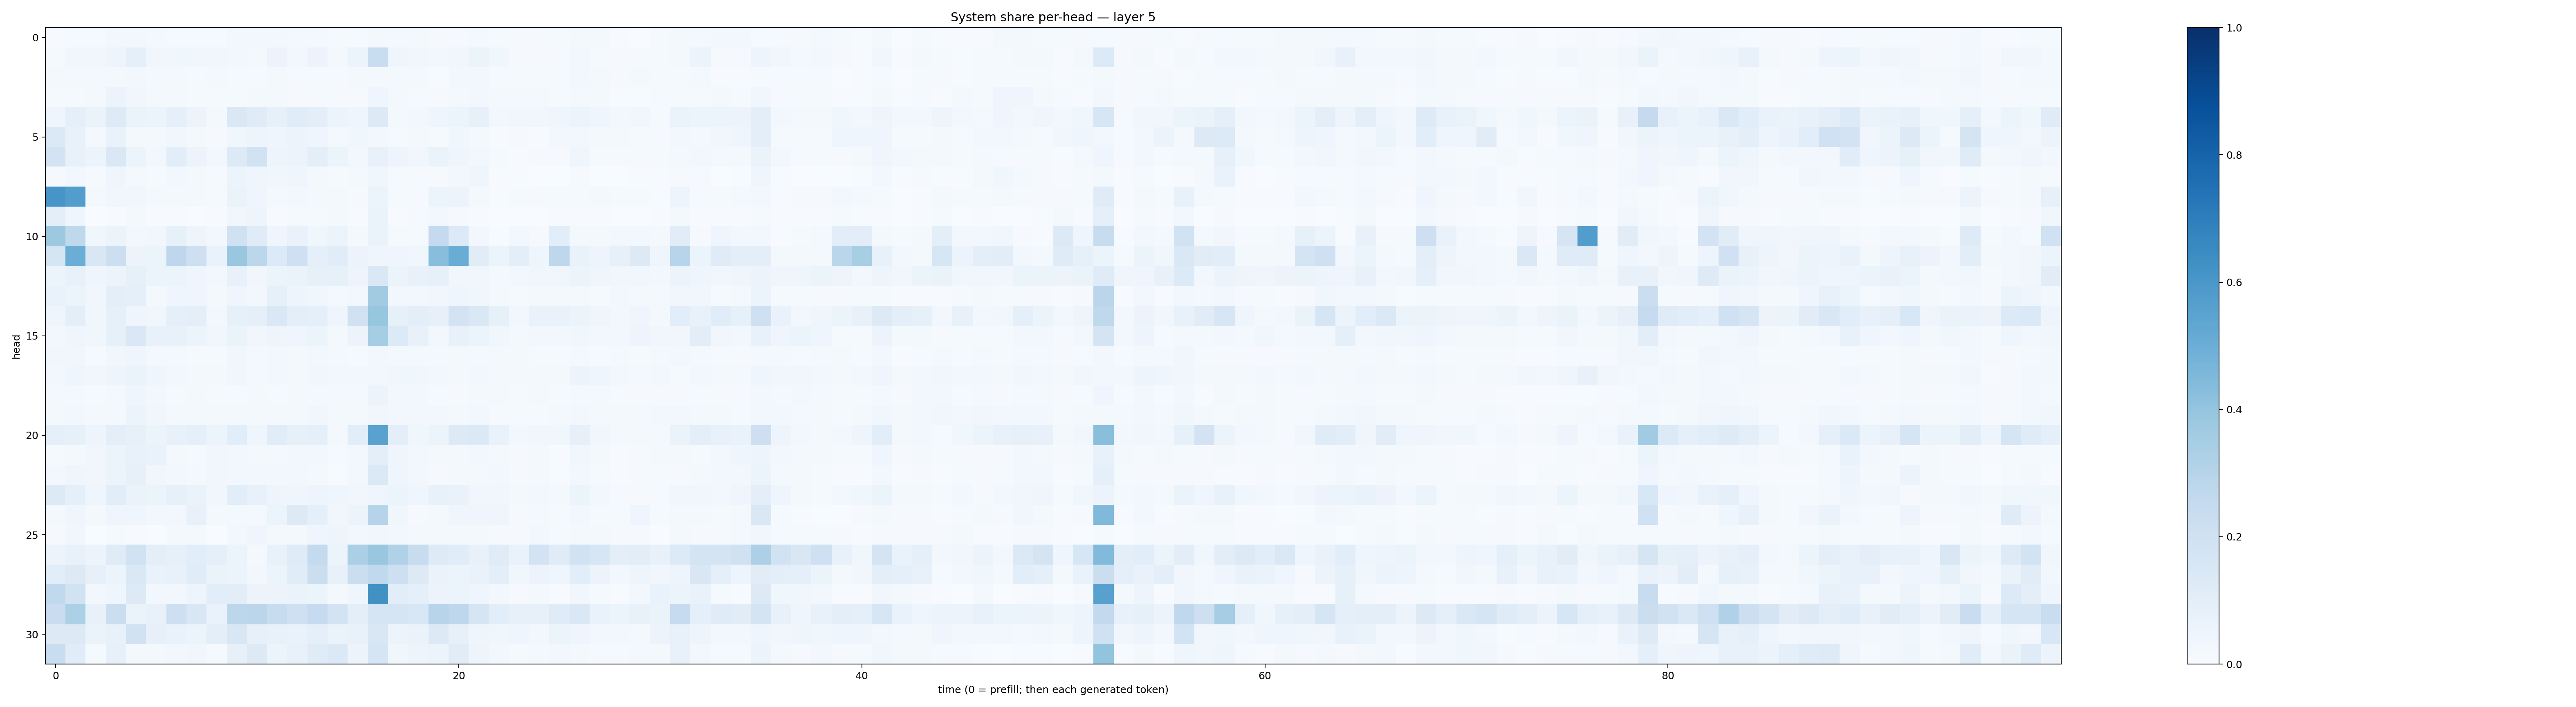

The file beside this chart, header and first rows:
0.00610598, 0.012993173, 0.014023262, 0.02838381, 0.027055686, 0.01931772, 0.014287521, 0.011736088, 0.014067003, 0.02529907, 0.027680766, 0.026092375, 0.017334394, 0.016141646, 0.008096933, 0.0131712435, 0.021537011, 0.016399907, 0.0174118, 0.008023805, 0.0100988345, 0.017855749, 0.012512174, 0.011367769
0.01478, 0.03307, 0.03491, 0.05028, 0.08733, 0.0332, 0.03885, 0.03836, 0.03207, 0.02857, 0.01919, 0.0574, 0.02354, 0.05852, 0.01626, 0.06047, 0.2317, 0.04563, 0.03392, 0.02781, 0.03269, 0.06235, 0.03765, 0.01124
0.0229, 0.02277, 0.01976, 0.02216, 0.03076, 0.01862, 0.01651, 0.01326, 0.01769, 0.01376, 0.01445, 0.01754, 0.01048, 0.01238, 0.009324, 0.01975, 0.0218, 0.02249, 0.02172, 0.005596, 0.0259, 0.02579, 0.01215, 0.0129
0.01286, 0.01223, 0.01724, 0.05513, 0.03132, 0.02023, 0.01647, 0.01225, 0.01187, 0.01228, 0.02074, 0.01933, 0.008448, 0.01072, 0.008762, 0.01041, 0.03916, 0.02248, 0.01483, 0.008719, 0.01581, 0.02887, 0.0227, 0.01677
0.04341, 0.08806, 0.06365, 0.1247, 0.06583, 0.06166, 0.09065, 0.05542, 0.02233, 0.1462, 0.1202, 0.08329, 0.1156, 0.1009, 0.05206, 0.04026, 0.1296, 0.02252, 0.02627, 0.04484, 0.05267, 0.08051, 0.02816, 0.03428
0.1384, 0.07748, 0.01854, 0.06943, 0.02206, 0.01808, 0.03612, 0.01584, 0.01079, 0.03569, 0.04936, 0.04043, 0.05771, 0.04476, 0.02283, 0.03638, 0.02599, 0.01502, 0.021, 0.01362, 0.03831, 0.01664, 0.006508, 0.008545
0.1822, 0.07491, 0.0533, 0.146, 0.05435, 0.02423, 0.1072, 0.05742, 0.02895, 0.1292, 0.1948, 0.05044, 0.05507, 0.101, 0.05925, 0.02596, 0.07733, 0.05033, 0.03439, 0.06402, 0.0419, 0.02851, 0.01497, 0.005721
0.008967, 0.02876, 0.01364, 0.04165, 0.01606, 0.01504, 0.02558, 0.0188, 0.01052, 0.05302, 0.04018, 0.0355, 0.04382, 0.02084, 0.009659, 0.01748, 0.03872, 0.01248, 0.01114, 0.009791, 0.02872, 0.04253, 0.007157, 0.004515
0.6085, 0.5713, 0.0177, 0.03567, 0.03155, 0.01662, 0.02042, 0.01631, 0.01435, 0.06507, 0.045, 0.02117, 0.02839, 0.0194, 0.01772, 0.01125, 0.0533, 0.01241, 0.009626, 0.05274, 0.05654, 0.01964, 0.007739, 0.01181
0.09941, 0.04247, 0.002789, 0.004797, 0.0184, 0.004517, 0.004017, 0.002999, 0.005568, 0.03194, 0.04727, 0.006534, 0.01301, 0.01262, 0.0215, 0.004077, 0.06598, 0.005823, 0.008884, 0.02886, 0.008936, 0.004659, 0.002703, 0.002337
0.3762, 0.2728, 0.03551, 0.05315, 0.03044, 0.03398, 0.08573, 0.04853, 0.02622, 0.1964, 0.1179, 0.04197, 0.06992, 0.03542, 0.06205, 0.01623, 0.06374, 0.01229, 0.01423, 0.2521, 0.133, 0.03121, 0.007636, 0.02968
0.1694, 0.503, 0.1495, 0.2165, 0.05618, 0.05911, 0.2764, 0.2146, 0.06653, 0.3881, 0.2797, 0.1334, 0.2104, 0.08652, 0.1138, 0.0574, 0.04388, 0.04018, 0.03611, 0.426, 0.5078, 0.1128, 0.05465, 0.09805
0.05881, 0.07327, 0.04471, 0.05557, 0.08317, 0.05964, 0.05225, 0.04048, 0.0305, 0.0745, 0.03423, 0.05097, 0.06551, 0.08421, 0.08358, 0.04983, 0.1472, 0.05885, 0.07101, 0.08271, 0.03475, 0.03742, 0.02005, 0.02489
0.06688, 0.05897, 0.03171, 0.09563, 0.08682, 0.02173, 0.04297, 0.04023, 0.02209, 0.04223, 0.0256, 0.08258, 0.04859, 0.03541, 0.02286, 0.0298, 0.3624, 0.02939, 0.02967, 0.03426, 0.04295, 0.03838, 0.01935, 0.01255
0.04564, 0.09583, 0.03894, 0.08328, 0.0419, 0.03584, 0.08974, 0.09908, 0.02758, 0.08222, 0.09343, 0.1469, 0.09817, 0.08638, 0.04035, 0.1991, 0.3908, 0.08508, 0.09645, 0.08149, 0.18, 0.1428, 0.0844, 0.03042
0.03081, 0.03918, 0.03602, 0.08429, 0.1473, 0.07393, 0.07763, 0.05869, 0.03595, 0.06328, 0.03221, 0.04752, 0.04355, 0.06193, 0.02172, 0.05593, 0.3521, 0.1346, 0.07347, 0.03013, 0.07437, 0.05166, 0.03899, 0.02059
0.03523, 0.03236, 0.01515, 0.03202, 0.04371, 0.0192, 0.02298, 0.01121, 0.01495, 0.03365, 0.02321, 0.02879, 0.01632, 0.02647, 0.01859, 0.0143, 0.03103, 0.019, 0.02054, 0.02098, 0.02242, 0.02038, 0.01589, 0.01671
0.03104, 0.04548, 0.0316, 0.04815, 0.06425, 0.04173, 0.02524, 0.01872, 0.02314, 0.03553, 0.02177, 0.02817, 0.01884, 0.03371, 0.02782, 0.02647, 0.02548, 0.03782, 0.03906, 0.02877, 0.02048, 0.02944, 0.02262, 0.02238
0.01569, 0.01871, 0.01502, 0.01796, 0.04537, 0.02683, 0.01032, 0.01617, 0.01183, 0.01452, 0.01673, 0.01355, 0.0204, 0.02246, 0.02098, 0.01689, 0.05645, 0.02407, 0.02928, 0.01242, 0.01085, 0.01566, 0.0157, 0.01365
0.01692, 0.02453, 0.02261, 0.02007, 0.05126, 0.03147, 0.01947, 0.01866, 0.02168, 0.02249, 0.01711, 0.023, 0.02192, 0.03408, 0.02207, 0.01873, 0.0315, 0.02793, 0.02653, 0.02437, 0.0224, 0.02837, 0.009692, 0.01031
0.0926, 0.08252, 0.05031, 0.09606, 0.07924, 0.05214, 0.07293, 0.08625, 0.05333, 0.1088, 0.0432, 0.1133, 0.08585, 0.09374, 0.02043, 0.1061, 0.5536, 0.09975, 0.0369, 0.05086, 0.1284, 0.1393, 0.06884, 0.02472
0.01335, 0.01632, 0.03416, 0.06034, 0.07576, 0.06986, 0.01766, 0.01253, 0.0315, 0.02422, 0.01568, 0.02181, 0.03085, 0.02609, 0.01349, 0.03044, 0.09429, 0.04521, 0.02651, 0.01746, 0.01769, 0.0235, 0.01837, 0.0112
0.02621, 0.0404, 0.03198, 0.05357, 0.08081, 0.03478, 0.02733, 0.02019, 0.03317, 0.02646, 0.02426, 0.03025, 0.02534, 0.01794, 0.006067, 0.02515, 0.1399, 0.04281, 0.02452, 0.01035, 0.01714, 0.01764, 0.02452, 0.008166
0.1321, 0.08723, 0.03913, 0.1091, 0.06569, 0.05247, 0.07989, 0.06474, 0.03145, 0.1061, 0.07245, 0.04896, 0.04597, 0.04808, 0.04025, 0.03148, 0.04302, 0.05248, 0.04506, 0.07319, 0.0666, 0.03445, 0.03486, 0.01589
0.01725, 0.04395, 0.01887, 0.04541, 0.0448, 0.02839, 0.02824, 0.07553, 0.0199, 0.01634, 0.01585, 0.05312, 0.1271, 0.09316, 0.03384, 0.05259, 0.2977, 0.03805, 0.008905, 0.02032, 0.04363, 0.04243, 0.0417, 0.007833
0.008501, 0.03126, 0.002839, 0.01259, 0.005946, 0.003841, 0.02145, 0.01627, 0.001272, 0.02616, 0.04482, 0.02162, 0.02076, 0.04686, 0.04839, 0.03066, 0.03169, 0.0283, 0.02273, 0.02078, 0.02175, 0.02266, 0.009083, 0.009667
0.05852, 0.07428, 0.05476, 0.1201, 0.1943, 0.0965, 0.08522, 0.1075, 0.0887, 0.05892, 0.01904, 0.07504, 0.1193, 0.2572, 0.05356, 0.3326, 0.3861, 0.318, 0.235, 0.1235, 0.1135, 0.07723, 0.1187, 0.0684
0.1072, 0.1298, 0.07957, 0.05945, 0.1417, 0.06994, 0.07772, 0.1163, 0.06287, 0.05979, 0.02797, 0.0596, 0.1171, 0.2258, 0.0757, 0.2201, 0.2619, 0.2112, 0.1321, 0.06326, 0.06213, 0.07006, 0.09642, 0.03852
0.2652, 0.1935, 0.0237, 0.03954, 0.1282, 0.02763, 0.03095, 0.04965, 0.1079, 0.1022, 0.05799, 0.05543, 0.06434, 0.05913, 0.02002, 0.04423, 0.6254, 0.1087, 0.09295, 0.05781, 0.0614, 0.04092, 0.02502, 0.01044
0.2274, 0.3284, 0.074, 0.2239, 0.0653, 0.07631, 0.2147, 0.1521, 0.06658, 0.2803, 0.2842, 0.2359, 0.2051, 0.2479, 0.1874, 0.09941, 0.1683, 0.1669, 0.1533, 0.2931, 0.2769, 0.1707, 0.1056, 0.07837
0.1303, 0.1267, 0.06633, 0.07518, 0.1913, 0.07827, 0.06888, 0.06158, 0.0996, 0.1522, 0.08147, 0.07563, 0.06861, 0.09062, 0.0635, 0.07452, 0.1501, 0.05581, 0.06463, 0.1252, 0.08165, 0.04166, 0.03708, 0.03921
0.2313, 0.1148, 0.01208, 0.07925, 0.02217, 0.01603, 0.02692, 0.03357, 0.01355, 0.07958, 0.1294, 0.06146, 0.07326, 0.119, 0.1368, 0.05728, 0.1683, 0.03553, 0.04766, 0.06131, 0.1096, 0.04786, 0.02617, 0.01307
